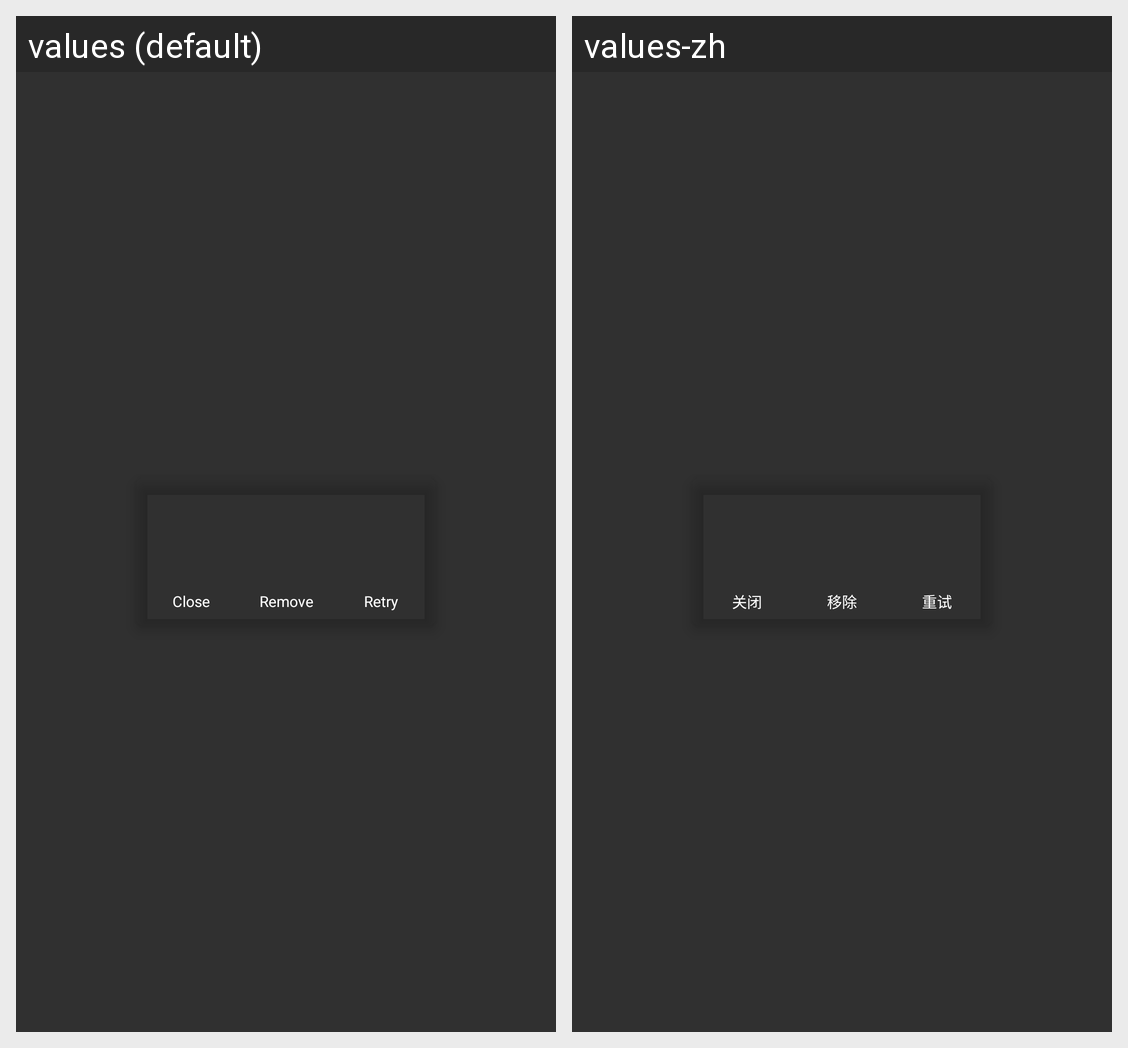

Translations of the strings shown on this Android screen, per locale in the grid:
Android screen res/layout/dialog_download.xml rendered under 2 locales, left to right: values (default), values-zh. Device: Nexus 5 (rendered at 1080×1920; each locale shown at half size, 540×960, under a caption strip naming it); theme Theme.AppStore.
Strings drawn on this screen, with the default value and each locale's value (text and hints the layout hard-codes, and strings that could not be matched under every locale, appear in the picture but are not listed):

close
  values: Close
  values-zh: 关闭

remove
  values: Remove
  values-zh: 移除

retry
  values: Retry
  values-zh: 重试
